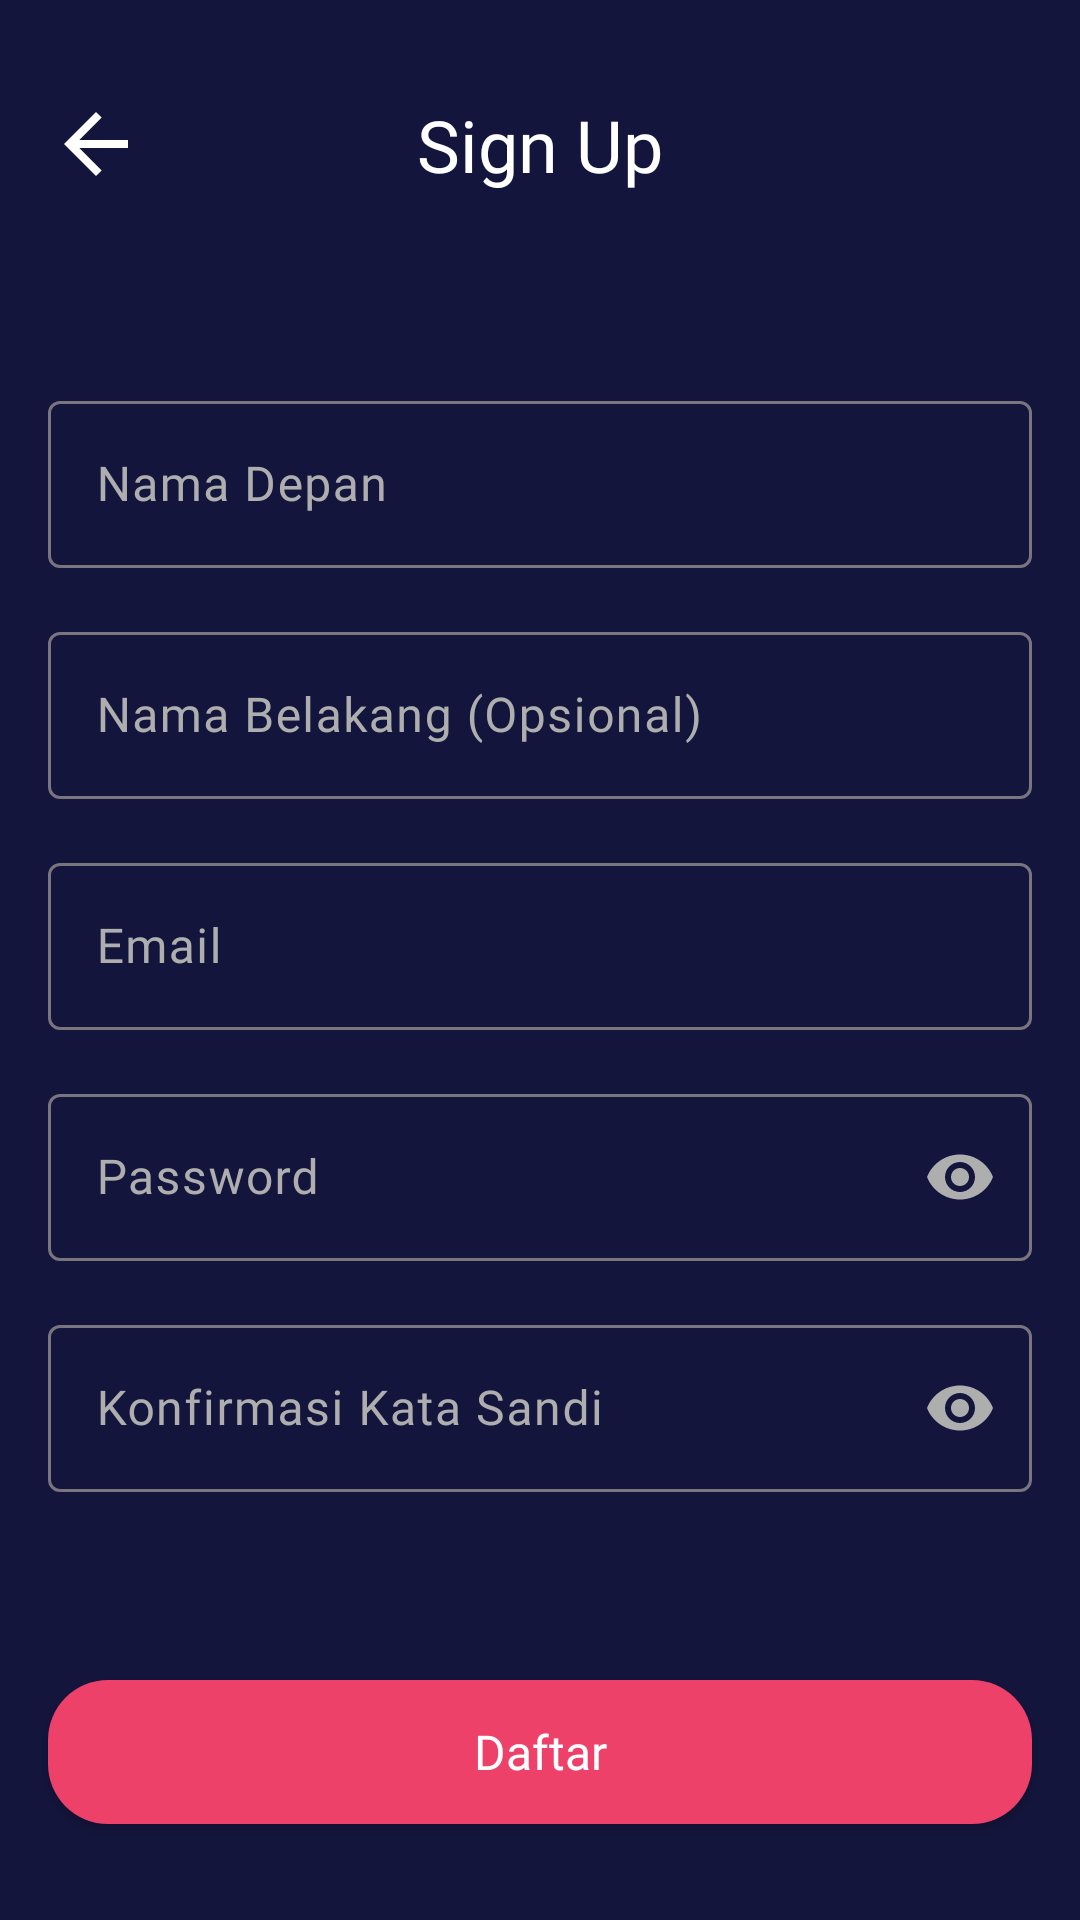

Write the Android layout XML for this screen, with the resource values it uses.
<!-- AndroidManifest.xml: application theme Theme.MOV -->
<!-- res/layout/activity_sign_up.xml -->
<?xml version="1.0" encoding="utf-8"?>
<androidx.constraintlayout.widget.ConstraintLayout xmlns:android="http://schemas.android.com/apk/res/android"
    xmlns:app="http://schemas.android.com/apk/res-auto"
    xmlns:tools="http://schemas.android.com/tools"
    android:id="@+id/main"
    android:layout_width="match_parent"
    android:layout_height="match_parent"
    android:background="@color/background"
    tools:context=".view.auth.SignUpActivity">

    <ImageView
        android:id="@+id/btnBack"
        android:layout_width="32dp"
        android:layout_height="32dp"
        android:layout_marginStart="16dp"
        android:layout_marginTop="32dp"
        app:layout_constraintStart_toStartOf="parent"
        app:layout_constraintTop_toTopOf="parent"
        app:srcCompat="@drawable/ic_arrow_back"
        android:importantForAccessibility="no" />

    <TextView
        android:id="@+id/textView"
        android:layout_width="wrap_content"
        android:layout_height="wrap_content"
        android:layout_marginTop="32dp"
        android:fontFamily="@font/montserrat_bold"
        android:text="@string/sign_up"
        android:textColor="@color/white"
        android:textSize="24sp"
        app:layout_constraintEnd_toEndOf="parent"
        app:layout_constraintStart_toStartOf="parent"
        app:layout_constraintTop_toTopOf="parent" />

    <com.google.android.material.textfield.TextInputLayout
        android:id="@+id/layoutFirstName"
        android:layout_width="match_parent"
        android:layout_height="wrap_content"
        android:layout_marginStart="16dp"
        android:layout_marginTop="64dp"
        android:layout_marginEnd="16dp"
        android:textColorHint="@color/whiteGrey"
        app:layout_constraintEnd_toEndOf="parent"
        app:layout_constraintStart_toStartOf="parent"
        app:layout_constraintTop_toBottomOf="@+id/textView">

        <com.google.android.material.textfield.TextInputEditText
            android:id="@+id/etFirstName"
            android:layout_width="match_parent"
            android:layout_height="wrap_content"
            android:hint="@string/first_name"
            android:fontFamily="@font/montserrat"
            android:textSize="16sp"
            android:inputType="textPersonName"
            android:textColor="@color/whiteGrey"
            tools:layout_editor_absoluteX="31dp" />

    </com.google.android.material.textfield.TextInputLayout>

    <com.google.android.material.textfield.TextInputLayout
        android:id="@+id/layoutLastName"
        android:layout_width="match_parent"
        android:layout_height="wrap_content"
        android:layout_marginStart="16dp"
        android:layout_marginTop="16dp"
        android:layout_marginEnd="16dp"
        android:textColorHint="@color/whiteGrey"
        app:layout_constraintEnd_toEndOf="parent"
        app:layout_constraintStart_toStartOf="parent"
        app:layout_constraintTop_toBottomOf="@+id/layoutFirstName">

        <com.google.android.material.textfield.TextInputEditText
            android:id="@+id/etLastName"
            android:layout_width="match_parent"
            android:layout_height="wrap_content"
            android:hint="@string/last_name"
            android:fontFamily="@font/montserrat"
            android:textSize="16sp"
            android:inputType="textPersonName"
            android:textColor="@color/whiteGrey"
            tools:layout_editor_absoluteX="31dp" />

    </com.google.android.material.textfield.TextInputLayout>

    <com.google.android.material.textfield.TextInputLayout
        android:id="@+id/layoutEmail"
        android:layout_width="match_parent"
        android:layout_height="wrap_content"
        android:layout_marginStart="16dp"
        android:layout_marginTop="16dp"
        android:layout_marginEnd="16dp"
        android:textColorHint="@color/whiteGrey"
        app:layout_constraintEnd_toEndOf="parent"
        app:layout_constraintStart_toStartOf="parent"
        app:layout_constraintTop_toBottomOf="@+id/layoutLastName">

        <com.google.android.material.textfield.TextInputEditText
            android:id="@+id/etEmail"
            android:layout_width="match_parent"
            android:layout_height="wrap_content"
            android:hint="@string/email"
            android:fontFamily="@font/montserrat"
            android:textSize="16sp"
            android:inputType="textEmailAddress"
            android:textColor="@color/whiteGrey"
            tools:layout_editor_absoluteX="31dp" />

    </com.google.android.material.textfield.TextInputLayout>

    <com.google.android.material.textfield.TextInputLayout
        android:id="@+id/layoutPass"
        android:layout_width="match_parent"
        android:layout_height="wrap_content"
        android:layout_marginStart="16dp"
        android:layout_marginTop="16dp"
        android:layout_marginEnd="16dp"
        android:textColorHint="@color/whiteGrey"
        app:layout_constraintEnd_toEndOf="parent"
        app:layout_constraintStart_toStartOf="parent"
        app:layout_constraintTop_toBottomOf="@+id/layoutEmail"
        app:passwordToggleEnabled="true"
        app:passwordToggleTint="@color/whiteGrey">

        <com.google.android.material.textfield.TextInputEditText
            android:id="@+id/etPassword"
            android:layout_width="match_parent"
            android:layout_height="wrap_content"
            android:hint="@string/password"
            android:fontFamily="@font/montserrat"
            android:textSize="16sp"
            android:inputType="textPassword"
            android:textColor="@color/whiteGrey"
            tools:layout_editor_absoluteX="31dp" />

    </com.google.android.material.textfield.TextInputLayout>

    <com.google.android.material.textfield.TextInputLayout
        android:id="@+id/layoutConfirmPass"
        android:layout_width="match_parent"
        android:layout_height="wrap_content"
        android:layout_marginStart="16dp"
        android:layout_marginTop="16dp"
        android:layout_marginEnd="16dp"
        android:textColorHint="@color/whiteGrey"
        app:layout_constraintEnd_toEndOf="parent"
        app:layout_constraintStart_toStartOf="parent"
        app:layout_constraintTop_toBottomOf="@+id/layoutPass"
        app:passwordToggleEnabled="true"
        app:passwordToggleTint="@color/whiteGrey">

        <com.google.android.material.textfield.TextInputEditText
            android:id="@+id/etConfirmPassword"
            android:layout_width="match_parent"
            android:layout_height="wrap_content"
            android:hint="@string/password_confirmation"
            android:fontFamily="@font/montserrat"
            android:textSize="16sp"
            android:inputType="textPassword"
            android:textColor="@color/whiteGrey"
            tools:layout_editor_absoluteX="31dp" />

    </com.google.android.material.textfield.TextInputLayout>

    <androidx.appcompat.widget.AppCompatButton
        android:id="@+id/btnSignup"
        android:layout_width="0dp"
        android:layout_height="48dp"
        android:layout_marginStart="16dp"
        android:layout_marginEnd="16dp"
        android:layout_marginBottom="32dp"
        android:text="@string/register"
        style="@style/PinkButton"
        app:layout_constraintBottom_toBottomOf="parent"
        app:layout_constraintEnd_toEndOf="parent"
        app:layout_constraintStart_toStartOf="parent" />

</androidx.constraintlayout.widget.ConstraintLayout>
<!-- resources referenced by this layout -->
<resources>
  <color name="background">#14153D</color>
  <color name="white">#FFFFFFFF</color>
  <color name="whiteGrey">#AEAEAE</color>
  <!-- drawable ic_arrow_back (drawable) -->
  <vector xmlns:android="http://schemas.android.com/apk/res/android"
      android:width="24dp"
      android:height="24dp"
      android:viewportWidth="24"
      android:viewportHeight="24">
    <group>
      <clip-path
          android:pathData="M0,0h24v24h-24z"/>
      <path
          android:pathData="M7.825,13L13.425,18.6L12,20L4,12L12,4L13.425,5.4L7.825,11H20V13H7.825Z"
          android:fillColor="#ffff"/>
    </group>
  </vector>
  <string name="email">Email</string>
  <string name="first_name">Nama Depan</string>
  <string name="last_name">Nama Belakang (Opsional)</string>
  <string name="password">Password</string>
  <string name="password_confirmation">Konfirmasi Kata Sandi</string>
  <string name="register">Daftar</string>
  <string name="sign_up">Sign Up</string>
  <style name="PinkButton" parent="BlueGreyButton">
          <item name="android:background">@drawable/btn_pink</item>
      </style>
  <style name="Theme.MOV" parent="Base.Theme.MOV" />
  <style name="BlueGreyButton" parent="">
          <item name="android:background">@drawable/btn_blue_grey</item>
          <item name="textAllCaps">false</item>
          <item name="android:fontFamily">@font/montserrat_bold</item>
          <item name="android:textColor">@color/white</item>
          <item name="android:textSize">16sp</item>
          <item name="android:clickable">true</item>
          <item name="android:foreground">?android:attr/selectableItemBackground</item>
      </style>
  <!-- drawable btn_pink (drawable) -->
  <?xml version="1.0" encoding="utf-8"?>
  <shape xmlns:android="http://schemas.android.com/apk/res/android"
      android:shape="rectangle">
  
      <solid android:color="@color/colorPink"/>
      <corners android:radius="20dp"/>
  
  </shape>
  <style name="Base.Theme.MOV" parent="Theme.Material3.DayNight.NoActionBar">
          
          
      </style>
  <!-- drawable btn_blue_grey (drawable) -->
  <?xml version="1.0" encoding="utf-8"?>
  <shape xmlns:android="http://schemas.android.com/apk/res/android"
      android:shape="rectangle">
  
      <solid android:color="@color/colorBlueGrey"/>
      <corners android:radius="10dp"/>
  
  </shape>
  <color name="colorPink">#ED4169</color>
  <color name="colorBlueGrey">#292A50</color>
</resources>
